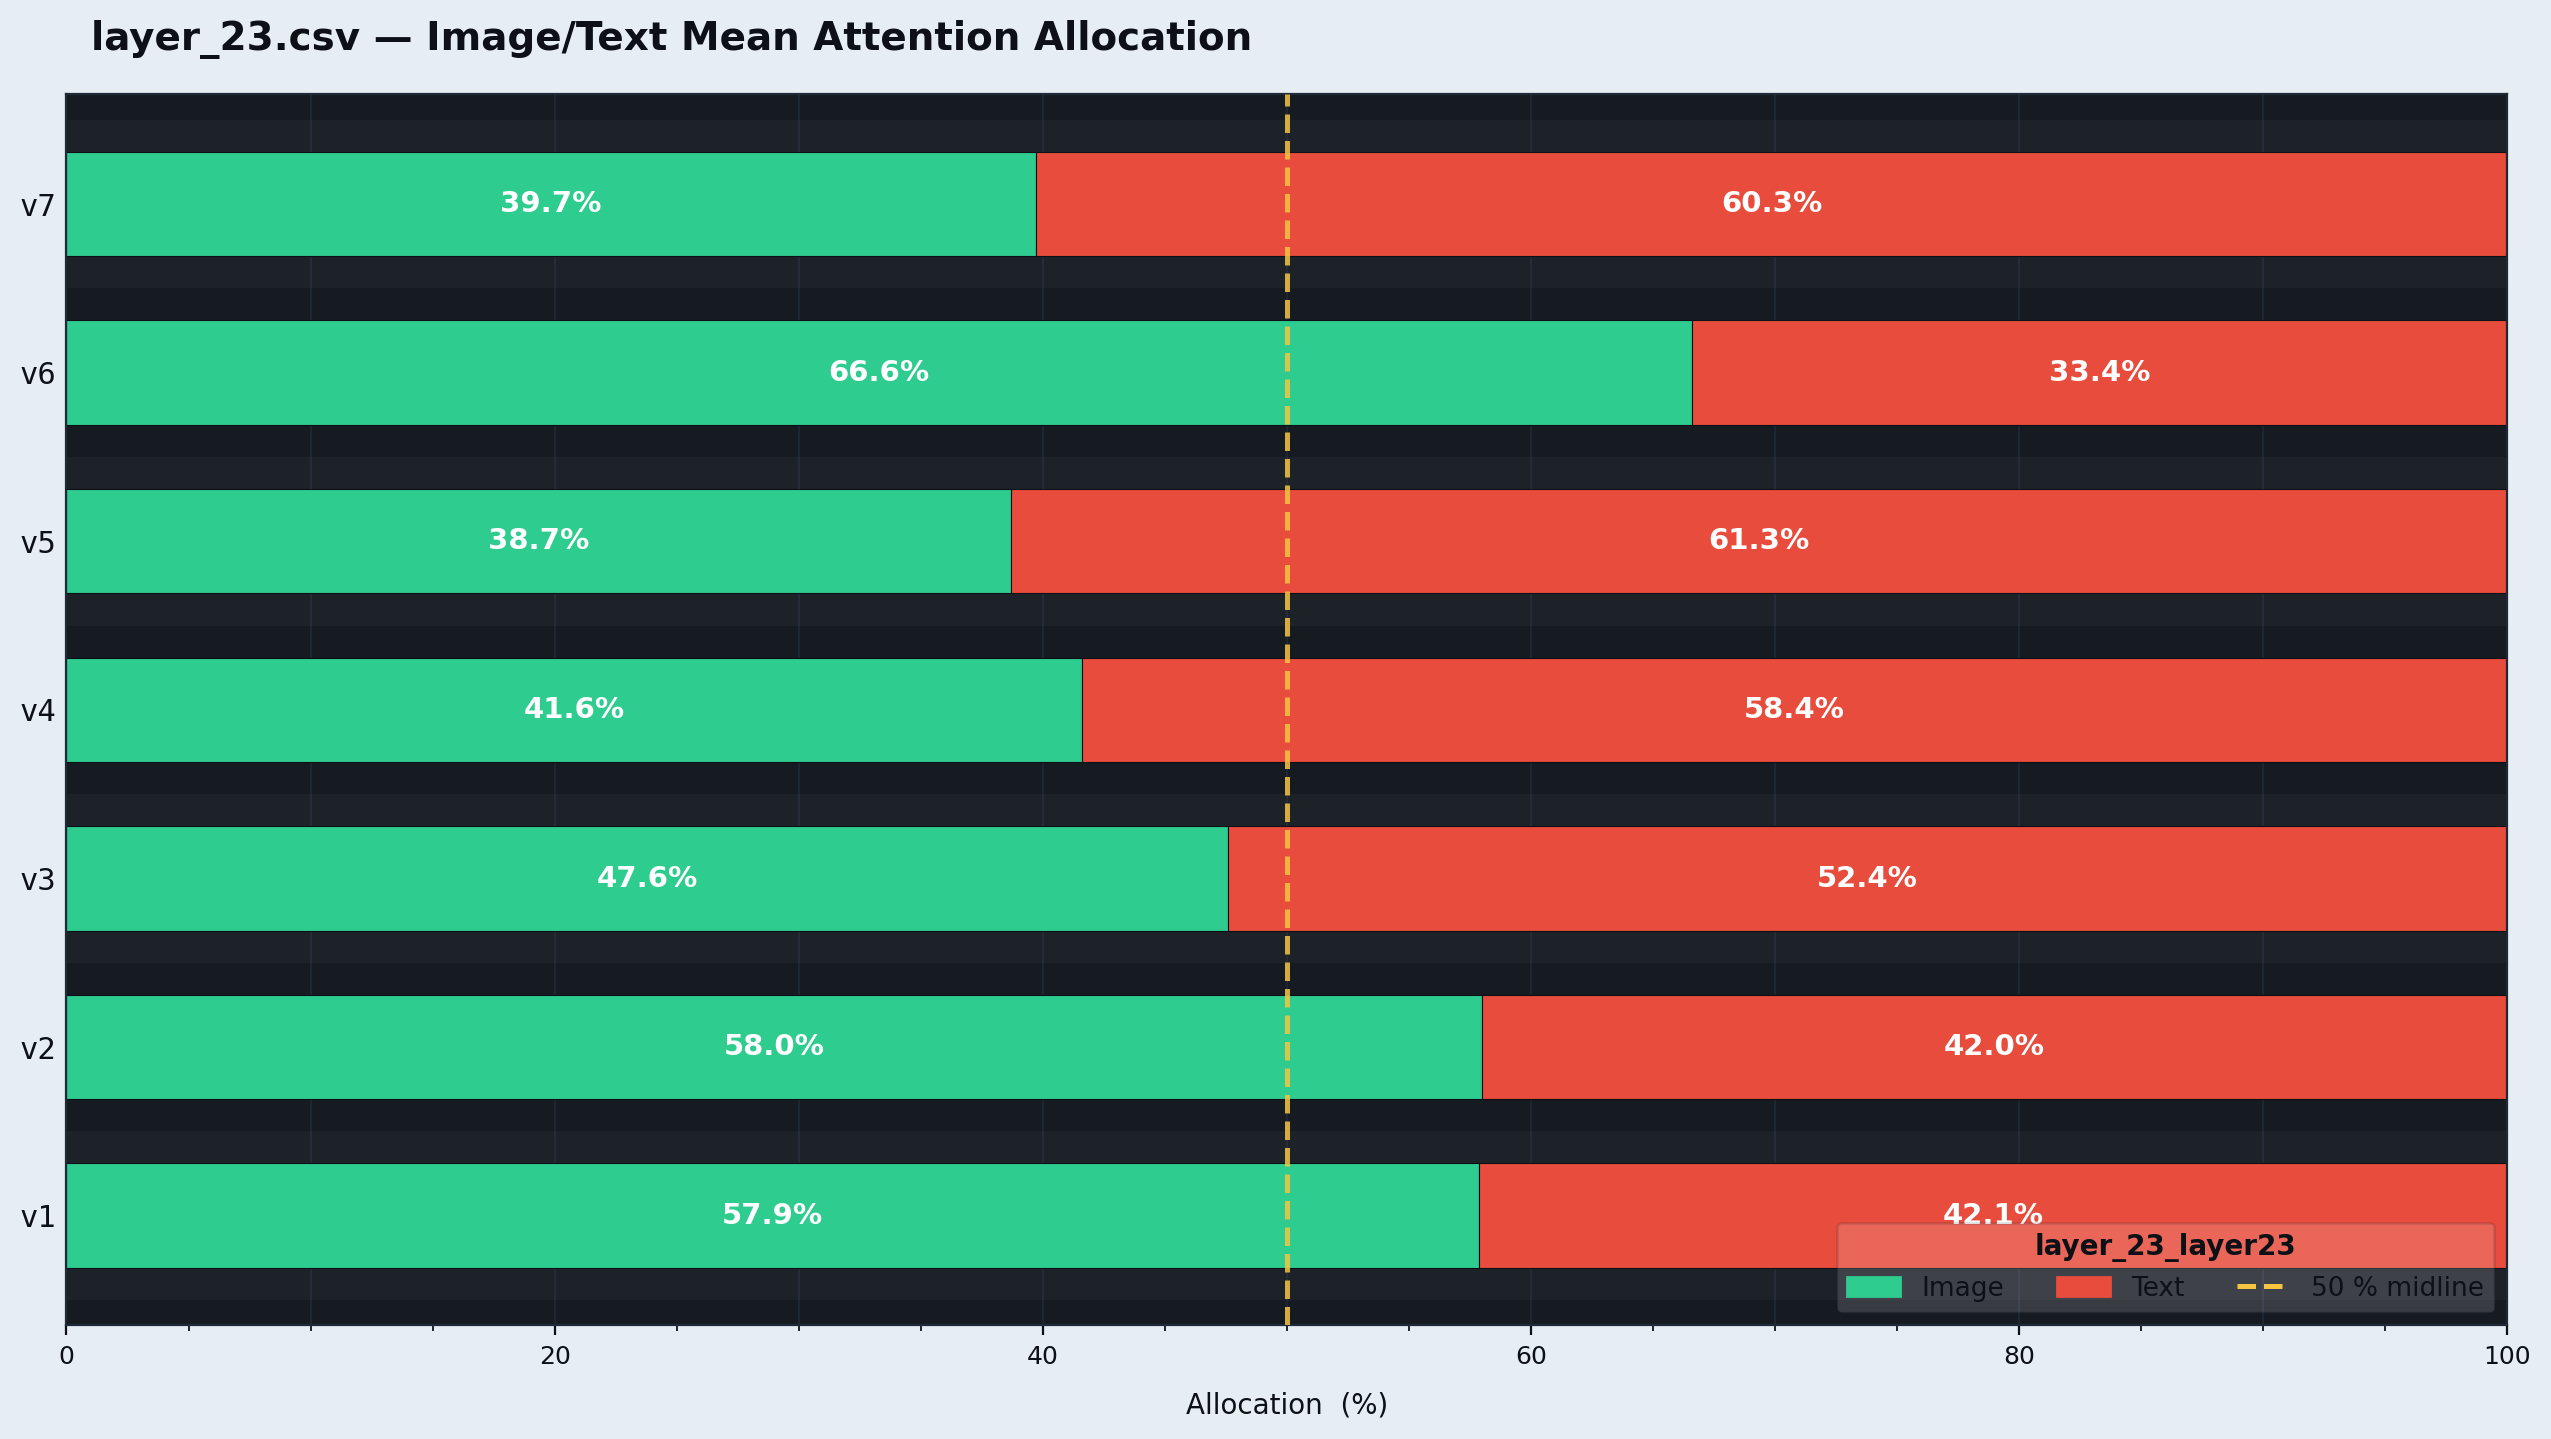

Values plotted in this chart, from the file beside it:
encounter_id, version, image_avg, text_avg, sink_avg
ENC00002, v1, 0.227, 0.1137, 0.6593
ENC00003, v1, 0.2415, 0.7573, 0.001196
ENC00004, v1, 0.2803, 0.1393, 0.5804
ENC00006, v1, 0.2907, 0.1175, 0.5918
ENC00007, v1, 0.2993, 0.1296, 0.5712
ENC00008, v1, 0.2083, 0.1011, 0.6906
ENC00013, v1, 0.2623, 0.1045, 0.6332
ENC00014, v1, 0.208, 0.1691, 0.6228
ENC00017, v1, 0.2327, 0.1689, 0.5985
ENC00022, v1, 0.2876, 0.0946, 0.6178
ENC00023, v1, 0.2421, 0.113, 0.645
ENC00024, v1, 0.1892, 0.1929, 0.6179
ENC00031, v1, 0.217, 0.1195, 0.6635
ENC00034, v1, 0.3046, 0.1142, 0.5813
ENC00043, v1, 0.2138, 0.1456, 0.6406
ENC00052, v1, 0.2619, 0.1195, 0.6186
ENC00063, v1, 0.2432, 0.1351, 0.6217
ENC00064, v1, 0.2502, 0.1321, 0.6177
ENC00065, v1, 0.2379, 0.09918, 0.663
ENC00067, v1, 0.2316, 0.1359, 0.6325
ENC00080, v1, 0.2971, 0.6995, 0.003435
ENC00081, v1, 0.2257, 0.1286, 0.6457
ENC00084, v1, 0.2772, 0.7228, 0
ENC00088, v1, 0.246, 0.1558, 0.5982
ENC00089, v1, 0.2607, 0.1242, 0.6151
ENC00090, v1, 0.2879, 0.1136, 0.5985
ENC00096, v1, 0.2668, 0.1025, 0.6307
ENC00098, v1, 0.2155, 0.7845, 0
ENC00103, v1, 0.1872, 0.1243, 0.6884
ENC00106, v1, 0.2677, 0.1362, 0.5961
ENC00111, v1, 0.2244, 0.1264, 0.6492
ENC00113, v1, 0, 0.2133, 0.7867
ENC00121, v1, 0.2334, 0.09854, 0.6681
ENC00125, v1, 0.2422, 0.104, 0.6538
ENC00128, v1, 0.2856, 0.1128, 0.6016
ENC00130, v1, 0.2225, 0.7775, 0
ENC00133, v1, 0.3185, 0.1125, 0.569
ENC00143, v1, 0.2409, 0.1281, 0.631
ENC00149, v1, 0.2481, 0.0964, 0.6555
ENC00151, v1, 0, 0.3114, 0.6886
ENC00159, v1, 0.2031, 0.1284, 0.6685
ENC00162, v1, 0.2165, 0.1187, 0.6648
ENC00164, v1, 0.2362, 0.1224, 0.6414
ENC00167, v1, 0.1747, 0.1251, 0.7002
ENC00170, v1, 0.2699, 0.1047, 0.6254
ENC00171, v1, 0.22, 0.184, 0.596
ENC00173, v1, 0.2303, 0.1669, 0.6028
ENC00188, v1, 0.2063, 0.1265, 0.6672
ENC00191, v1, 0.2947, 0.09511, 0.6102
ENC00192, v1, 0.2308, 0.1665, 0.6027
ENC00193, v1, 0.1601, 0.1382, 0.7017
ENC00202, v1, 0.2076, 0.1262, 0.6662
ENC00208, v1, 0.2117, 0.1725, 0.6158
ENC00209, v1, 0.2632, 0.08941, 0.6474
ENC00210, v1, 0.2038, 0.2037, 0.5925
ENC00214, v1, 0, 0.3871, 0.6129
ENC00217, v1, 0.2467, 0.1474, 0.6059
ENC00237, v1, 0.2541, 0.1312, 0.6147
ENC00238, v1, 0.2475, 0.1303, 0.6222
ENC00250, v1, 0.2534, 0.1259, 0.6207
... 1,431 more rows
